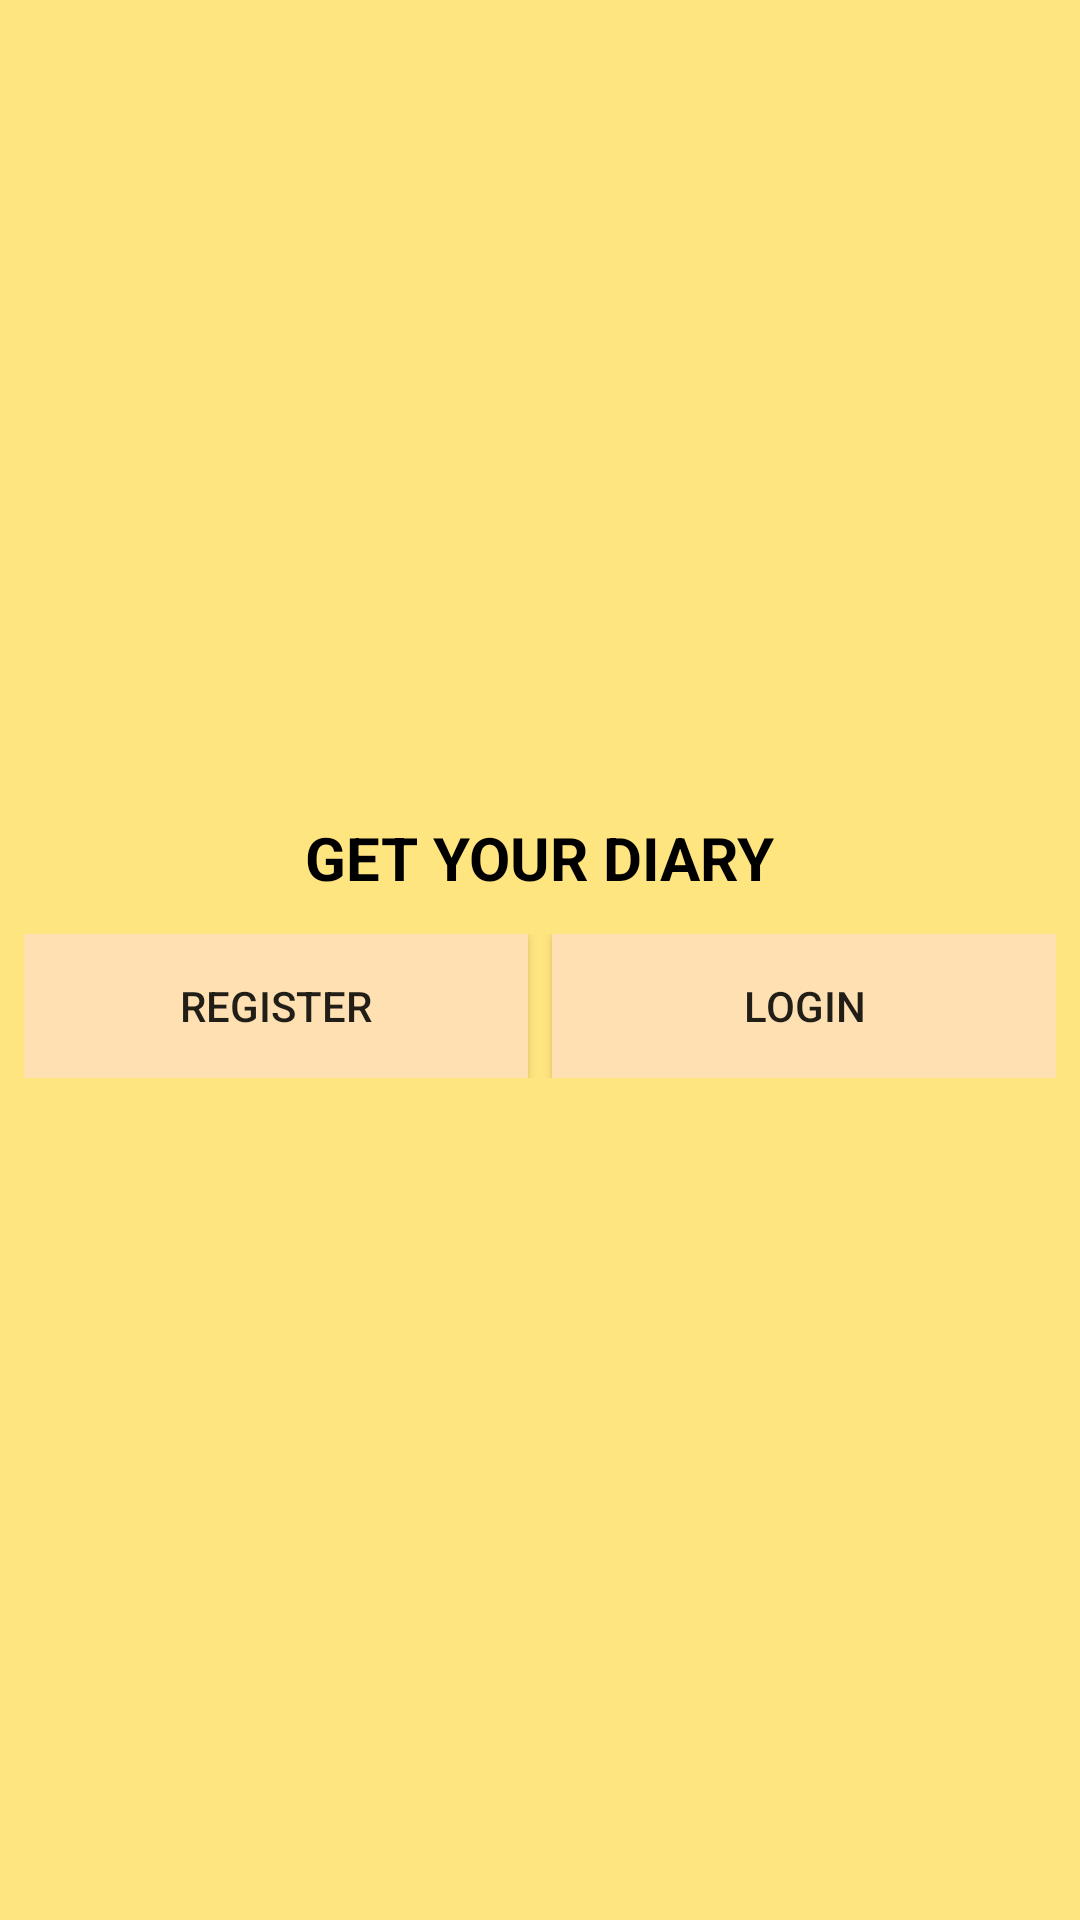

Reconstruct the res/layout file that produces this screen, plus the resources it refers to.
<!-- AndroidManifest.xml: application theme AppTheme -->
<!-- res/layout/activity_welcome.xml -->
<?xml version="1.0" encoding="utf-8"?>
<RelativeLayout xmlns:android="http://schemas.android.com/apk/res/android"
    xmlns:app="http://schemas.android.com/apk/res-auto"
    xmlns:tools="http://schemas.android.com/tools"
    android:layout_width="match_parent"
    android:layout_height="match_parent"
    android:background="@color/colorPrimary"
    android:gravity="center_vertical"
    tools:context="com.infiam.keepdiary.WelcomeActivity">

    <TextView
        android:layout_width="wrap_content"
        android:layout_height="wrap_content"
        android:layout_centerHorizontal="true"
        android:text="GET YOUR DIARY"
        android:textColor="@android:color/black"
        android:textStyle="bold"
        android:textSize="20sp"
        android:id="@+id/welcome" />

    <LinearLayout
        android:layout_width="match_parent"
        android:layout_height="wrap_content"
        android:orientation="horizontal"
        android:layout_below="@+id/welcome"
        android:weightSum="2"
        android:layout_marginTop="4dp"
        android:padding="8dp">

        <Button
            android:id="@+id/register"
            android:layout_width="wrap_content"
            android:layout_height="wrap_content"
            android:text="REGISTER"
            android:background="@color/titlebg"
            android:layout_weight="1"
            android:layout_marginEnd="4dp"/>

        <Button
            android:id="@+id/login"
            android:layout_width="wrap_content"
            android:layout_height="wrap_content"
            android:text="LOGIN"
            android:background="@color/titlebg"
            android:layout_marginStart="4dp"
            android:layout_weight="1"/>

    </LinearLayout>



</RelativeLayout>
<!-- resources referenced by this layout -->
<resources>
  <color name="colorPrimary">#ffe57f</color>
  <color name="titlebg">#ffe0b2</color>
  <style name="AppTheme" parent="Theme.AppCompat.Light.NoActionBar">
          
          <item name="colorPrimary">@color/colorPrimary</item>
          <item name="colorPrimaryDark">@color/colorPrimaryDark</item>
          <item name="colorAccent">@color/colorAccent</item>
  
          <item name="android:actionModeBackground">@color/colorPrimary</item>
      </style>
  <color name="colorPrimaryDark">#ffe57f</color>
  <color name="colorAccent">#ff80ab</color>
</resources>
